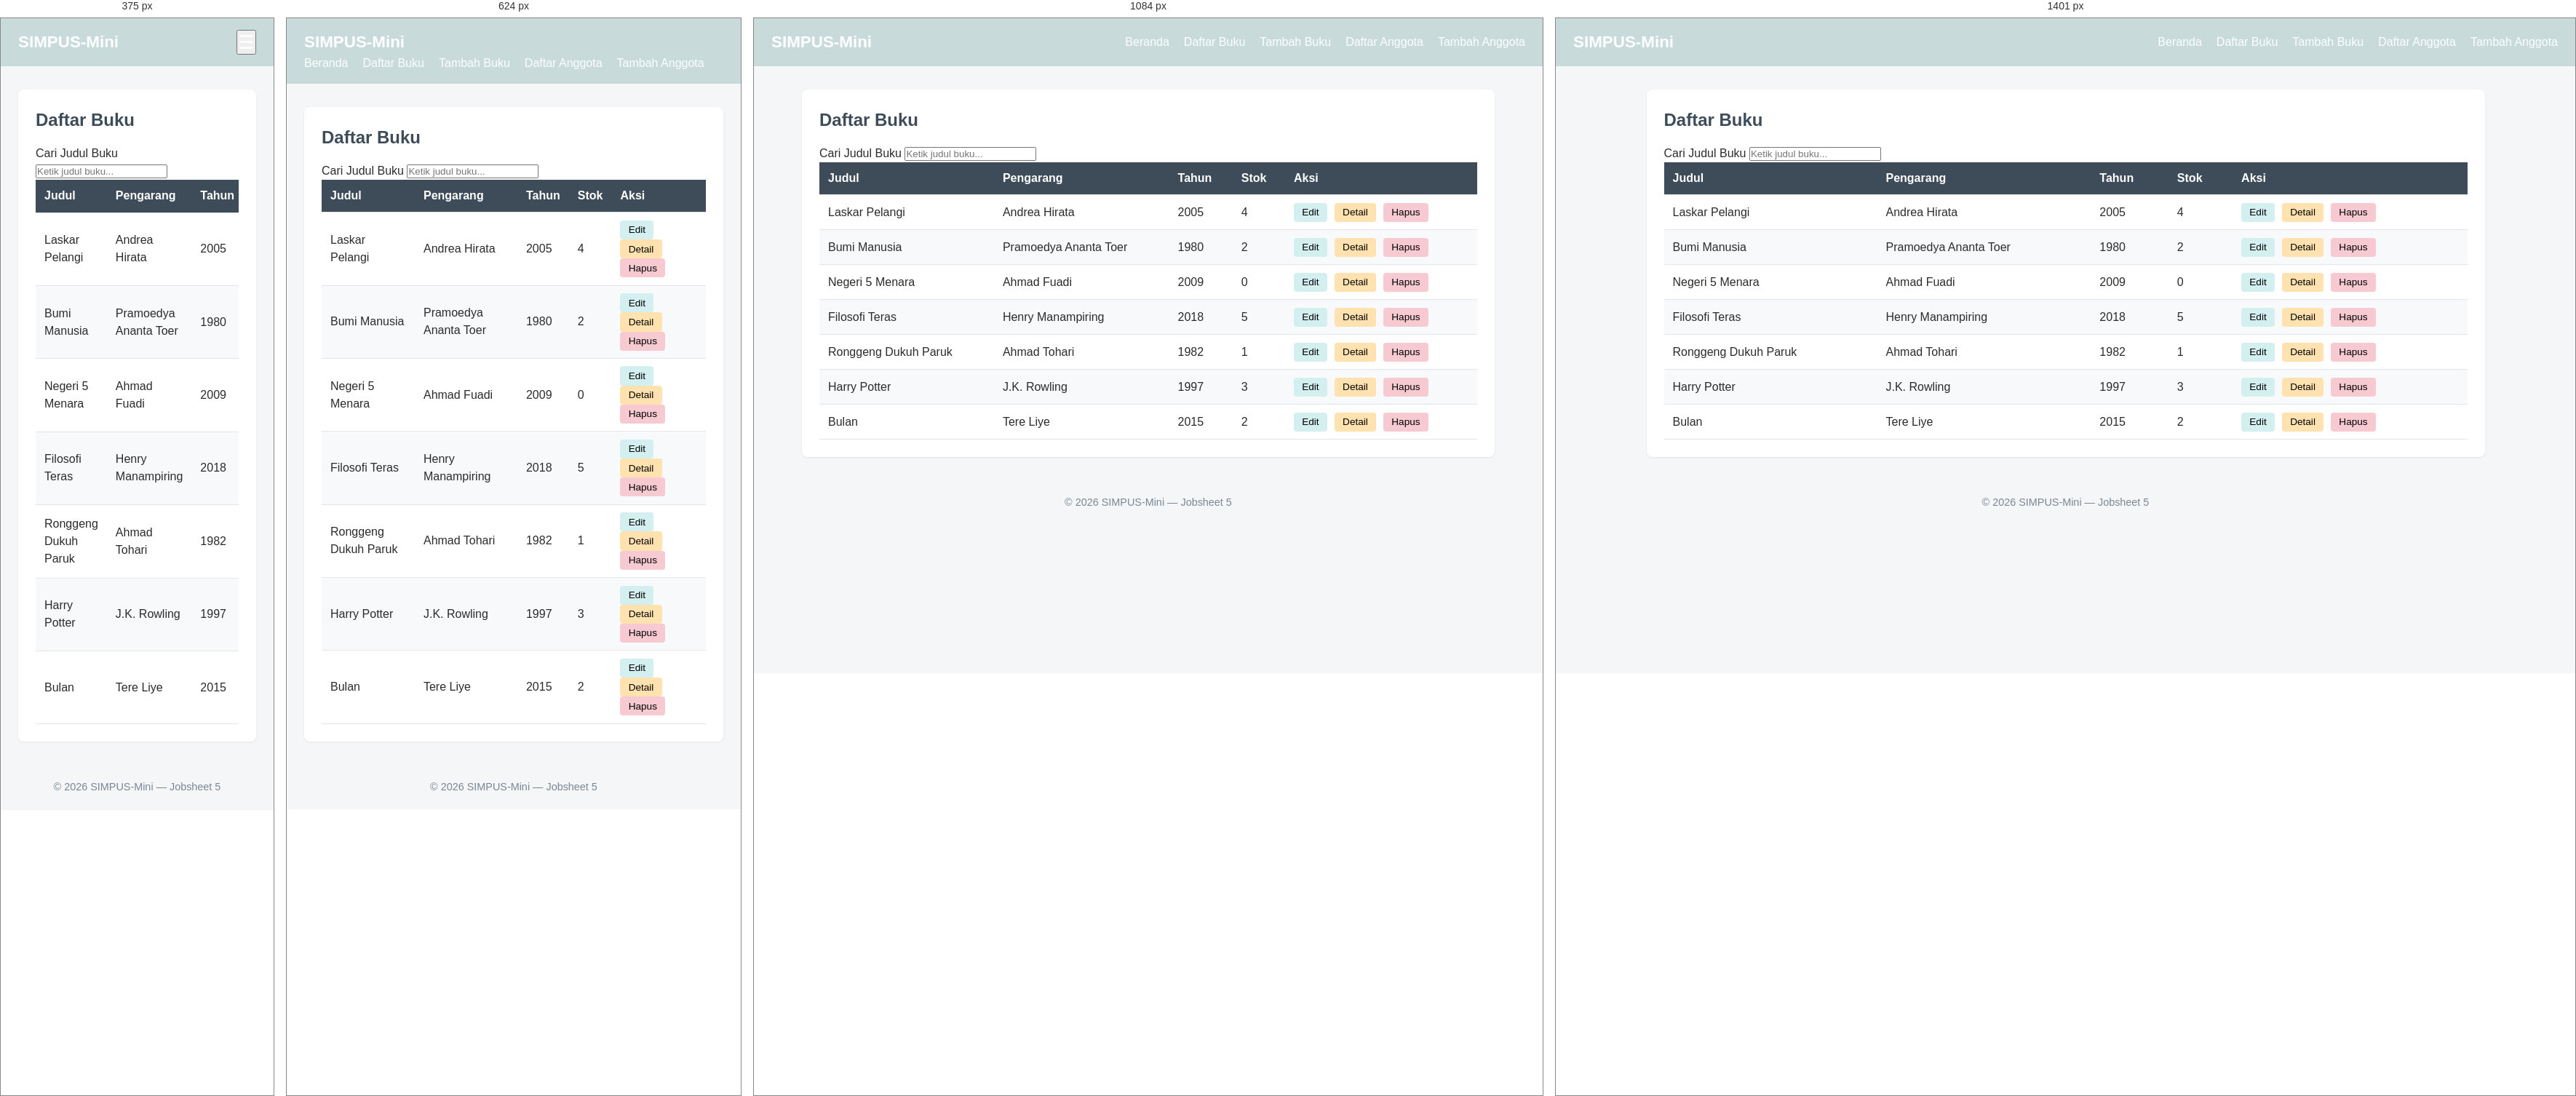
Rendered at 375 px, 624 px, 1084 px and 1401 px, left to right.

<!-- file: list.html -->
<!DOCTYPE html>
<html lang="id">
<head>
    <meta charset="UTF-8">
    <meta name="viewport" content="width=device-width, initial-scale=1.0">
    <title>SIMPUS-Mini | Daftar Buku</title>
    <link rel="stylesheet" href="../assets/css/style.css">
</head>
<body>
    <header>
        <h1>SIMPUS-Mini</h1>
        <button type="button" id="nav-toggle-btn" class="nav-toggle-label" aria-label="Menu">
            &#9776;
        </button>
        <nav>
            <ul>
                <li><a href="../index.html">Beranda</a></li>
                <li><a href="list.html">Daftar Buku</a></li>
                <li><a href="tambah.html">Tambah Buku</a></li>
                <li><a href="../anggota/list.html">Daftar Anggota</a></li>
                <li><a href="../anggota/tambah.html">Tambah Anggota</a></li>
            </ul>
        </nav>
    </header>

    <main>
        <section>
            <h2>Daftar Buku</h2>
            <div class="search-box">
                <label for="search-input">Cari Judul Buku</label>
                <input type="text" id="search-input" placeholder="Ketik judul buku...">
            </div>
            <div class="table-responsive">
            <table>
                <thead>
                    <tr>
                        <th>Judul</th>
                        <th>Pengarang</th>
                        <th>Tahun</th>
                        <th>Stok</th>
                        <th>Aksi</th>
                    </tr>
                </thead>
                <tbody>
                    <tr>
                        <td>Laskar Pelangi</td>
                        <td>Andrea Hirata</td>
                        <td>2005</td>
                        <td>4</td>
                        <td>
                            <button type="button" class="btn-edit">Edit</button>
                            <button type="button" class="btn-detail">Detail</button>
                            <button type="button" class="btn-hapus">Hapus</button>
                        </td>
                    </tr>
                    <tr>
                        <td>Bumi Manusia</td>
                        <td>Pramoedya Ananta Toer</td>
                        <td>1980</td>
                        <td>2</td>
                        <td>
                            <button type="button" class="btn-edit">Edit</button>
                            <button type="button" class="btn-detail">Detail</button>
                            <button type="button" class="btn-hapus">Hapus</button>
                        </td>
                    </tr>
                    <tr>
                        <td>Negeri 5 Menara</td>
                        <td>Ahmad Fuadi</td>
                        <td>2009</td>
                        <td>0</td>
                        <td>
                            <button type="button" class="btn-edit">Edit</button>
                            <button type="button" class="btn-detail">Detail</button>
                            <button type="button" class="btn-hapus">Hapus</button>
                        </td>
                    </tr>
                    <tr>
                        <td>Filosofi Teras</td>
                        <td>Henry Manampiring</td>
                        <td>2018</td>
                        <td>5</td>
                        <td>
                            <button type="button" class="btn-edit">Edit</button>
                            <button type="button" class="btn-detail">Detail</button>
                            <button type="button" class="btn-hapus">Hapus</button>
                        </td>
                    </tr>
                    <tr>
                        <td>Ronggeng Dukuh Paruk</td>
                        <td>Ahmad Tohari</td>
                        <td>1982</td>
                        <td>1</td>
                        <td>
                            <button type="button" class="btn-edit">Edit</button>
                            <button type="button" class="btn-detail">Detail</button>
                            <button type="button" class="btn-hapus">Hapus</button>
                        </td>
                    </tr>
                    <tr>
                        <td>Harry Potter</td>
                        <td>J.K. Rowling</td>
                        <td>1997</td>
                        <td>3</td>
                        <td>
                            <button type="button" class="btn-edit">Edit</button>
                            <button type="button" class="btn-detail">Detail</button>
                            <button type="button" class="btn-hapus">Hapus</button>
                        </td>
                    </tr>
                    <tr>
                        <td>Bulan</td>
                        <td>Tere Liye</td>
                        <td>2015</td>
                        <td>2</td>
                        <td>
                            <button type="button" class="btn-edit">Edit</button>
                            <button type="button" class="btn-detail">Detail</button>
                            <button type="button" class="btn-hapus">Hapus</button>
                        </td>
                    </tr>
                </tbody>
            </table>
            </div>
        </section>
    </main>

    <footer>
        <p>&copy; 2026 SIMPUS-Mini &mdash; Jobsheet 5</p>
    </footer>
    <script src="../assets/js/app.js"></script>
</body>
</html>

/* @media block from style.css */
@media (max-width: 768px) {
    main section:nth-of-type(2) {
        grid-template-columns: repeat(2, 1fr);
    }
}

/* @media block from style.css */
@media (min-width: 1400px) {
    main {
        max-width: 1200px;
    }
}

/* @media block from style.css */
@media (max-width: 480px) {
    header {
        position: relative;
    }

    .nav-toggle-label {
        display: block;
    }

    header nav {
        display: none;
        width: 100%;
        order: 3;
        margin-top: 1rem;
    }

    nav.nav-open {
        display: block;
    }

    header nav ul {
        flex-direction: column;
        gap: 0.75rem;
    }

    main section:nth-of-type(2) {
        grid-template-columns: 1fr;
    }

    form input,
    form select {
        max-width: 100%;
    }
}